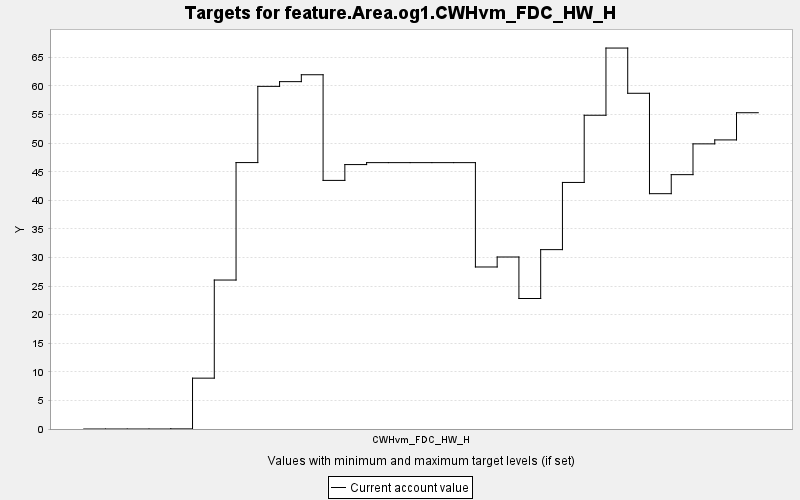

Values plotted in this chart, from the file beside it:
TARGET, PERIOD, YEAR, PERIODWIDTH, MINIMUM, MAXIMUM, MINWEIGHT, MAXWEIGHT, CURRENT, SUMMARY
feature.Area.og1.CWHvm_FDC_HW_H, 0, 0, 10.0, 0.0, 10000, 1.0, 1.0, 0.0, 0.0
feature.Area.og1.CWHvm_FDC_HW_H, 1, 10, 10.0, 0.0, 10000, 1.0, 1.0, 0.0, 0.0
feature.Area.og1.CWHvm_FDC_HW_H, 2, 20, 10.0, 0.0, 10000, 1.0, 1.0, 0.0, 0.0
feature.Area.og1.CWHvm_FDC_HW_H, 3, 30, 10.0, 0.0, 10000, 1.0, 1.0, 0.0, 0.0
feature.Area.og1.CWHvm_FDC_HW_H, 4, 40, 10.0, 0.0, 10000, 1.0, 1.0, 0.021, 0.0
feature.Area.og1.CWHvm_FDC_HW_H, 5, 50, 10.0, 0.0, 10000, 1.0, 1.0, 8.895, 0.0
feature.Area.og1.CWHvm_FDC_HW_H, 6, 60, 10.0, 0.0, 10000, 1.0, 1.0, 26.06, 0.0
feature.Area.og1.CWHvm_FDC_HW_H, 7, 70, 10.0, 0.0, 10000, 1.0, 1.0, 46.6, 0.0
feature.Area.og1.CWHvm_FDC_HW_H, 8, 80, 10.0, 0.0, 10000, 1.0, 1.0, 59.94, 0.0
feature.Area.og1.CWHvm_FDC_HW_H, 9, 90, 10.0, 0.0, 10000, 1.0, 1.0, 60.76, 0.0
feature.Area.og1.CWHvm_FDC_HW_H, 10, 100, 10.0, 0.0, 10000, 1.0, 1.0, 61.97, 0.0
feature.Area.og1.CWHvm_FDC_HW_H, 11, 110, 10.0, 0.0, 10000, 1.0, 1.0, 43.49, 0.0
feature.Area.og1.CWHvm_FDC_HW_H, 12, 120, 10.0, 0.0, 10000, 1.0, 1.0, 46.25, 0.0
feature.Area.og1.CWHvm_FDC_HW_H, 13, 130, 10.0, 0.0, 10000, 1.0, 1.0, 46.6, 0.0
feature.Area.og1.CWHvm_FDC_HW_H, 14, 140, 10.0, 0.0, 10000, 1.0, 1.0, 46.6, 0.0
feature.Area.og1.CWHvm_FDC_HW_H, 15, 150, 10.0, 0.0, 10000, 1.0, 1.0, 46.6, 0.0
feature.Area.og1.CWHvm_FDC_HW_H, 16, 160, 10.0, 0.0, 10000, 1.0, 1.0, 46.6, 0.0
feature.Area.og1.CWHvm_FDC_HW_H, 17, 170, 10.0, 0.0, 10000, 1.0, 1.0, 46.6, 0.0
feature.Area.og1.CWHvm_FDC_HW_H, 18, 180, 10.0, 0.0, 10000, 1.0, 1.0, 28.34, 0.0
feature.Area.og1.CWHvm_FDC_HW_H, 19, 190, 10.0, 0.0, 10000, 1.0, 1.0, 30.09, 0.0
feature.Area.og1.CWHvm_FDC_HW_H, 20, 200, 10.0, 0.0, 10000, 1.0, 1.0, 22.83, 0.0
feature.Area.og1.CWHvm_FDC_HW_H, 21, 210, 10.0, 0.0, 10000, 1.0, 1.0, 31.38, 0.0
feature.Area.og1.CWHvm_FDC_HW_H, 22, 220, 10.0, 0.0, 10000, 1.0, 1.0, 43.13, 0.0
feature.Area.og1.CWHvm_FDC_HW_H, 23, 230, 10.0, 0.0, 10000, 1.0, 1.0, 54.88, 0.0
feature.Area.og1.CWHvm_FDC_HW_H, 24, 240, 10.0, 0.0, 10000, 1.0, 1.0, 66.64, 0.0
feature.Area.og1.CWHvm_FDC_HW_H, 25, 250, 10.0, 0.0, 10000, 1.0, 1.0, 58.73, 0.0
feature.Area.og1.CWHvm_FDC_HW_H, 26, 260, 10.0, 0.0, 10000, 1.0, 1.0, 41.16, 0.0
feature.Area.og1.CWHvm_FDC_HW_H, 27, 270, 10.0, 0.0, 10000, 1.0, 1.0, 44.49, 0.0
feature.Area.og1.CWHvm_FDC_HW_H, 28, 280, 10.0, 0.0, 10000, 1.0, 1.0, 49.88, 0.0
feature.Area.og1.CWHvm_FDC_HW_H, 29, 290, 10.0, 0.0, 10000, 1.0, 1.0, 50.57, 0.0
feature.Area.og1.CWHvm_FDC_HW_H, 30, 300, 10.0, 0.0, 10000, 1.0, 1.0, 55.33, 0.0
